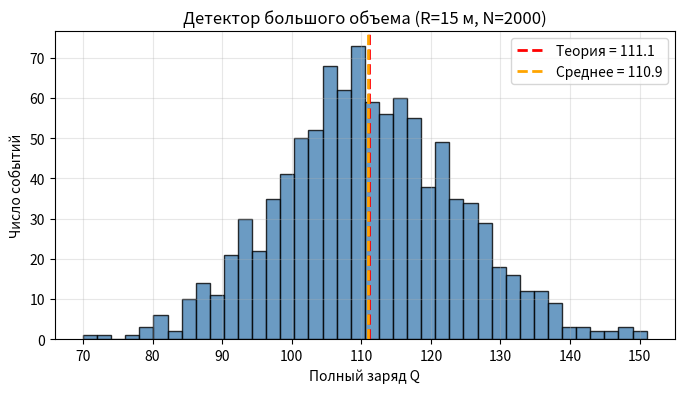

Source code (Python):
import numpy as np
import matplotlib.pyplot as plt
import time
from scipy.spatial import cKDTree

class DetectorLarge:
    def __init__(self, R: float, N: int, r: float, a: float, L: float | None = None):
        self.R = R
        self.N = N
        self.r = r
        self.a = a
        self.L = L
        self.pmt_positions = self._generate_pmt_positions()
        self.tree = cKDTree(self.pmt_positions)

    def _generate_pmt_positions(self) -> np.ndarray:
        indices = np.arange(0, self.N, dtype=float) + 0.5
        phi = np.arccos(1 - 2 * indices / self.N)
        theta = np.pi * (1 + 5**0.5) * indices
        x = np.cos(theta) * np.sin(phi)
        y = np.sin(theta) * np.sin(phi)
        z = np.cos(phi)
        return np.vstack((x, y, z)).T * self.R

    def trace_photons(self, origin: np.ndarray, directions: np.ndarray) -> tuple[np.ndarray, np.ndarray]:
        b = 2.0 * (directions @ origin)
        c = float(np.dot(origin, origin) - self.R ** 2)
        discr = b ** 2 - 4 * c
        t = (-b + np.sqrt(np.maximum(discr, 0.0))) / 2.0
        t = np.maximum(t, 0.0)

        hit_points = origin + t[:, None] * directions
        dists, closest = self.tree.query(hit_points, k=1)
        hit_idx = np.where(dists < self.r, closest, -1)
        return hit_idx, t


class Source:
    def __init__(self, Y: float):
        self.Y = Y

    def generate_event_array(self, E: float) -> np.ndarray:
        N_total = np.random.poisson(E * self.Y)
        if N_total == 0:
            return np.empty((0, 3))
        phi = np.random.uniform(0, 2*np.pi, size=N_total)
        cos_theta = np.random.uniform(-1, 1, size=N_total)
        sin_theta = np.sqrt(1 - cos_theta**2)
        x = sin_theta * np.cos(phi)
        y = sin_theta * np.sin(phi)
        z = cos_theta
        return np.vstack((x, y, z)).T


def simulate_events(energy, origin, detector, source, n_events):
    charges = np.zeros(n_events)
    for i in range(n_events):
        dirs = source.generate_event_array(energy)
        hit_idx, dists = detector.trace_photons(origin, dirs)
        hits_mask = hit_idx >= 0

        if detector.L is not None:
            survival_prob = np.exp(-dists[hits_mask] / detector.L)
            survived = np.random.uniform(0, 1, size=len(survival_prob)) < survival_prob
            n_valid_hits = np.sum(survived)
        else:
            n_valid_hits = np.sum(hits_mask)

        if n_valid_hits > 0:
            pes = np.random.poisson(detector.a, size=n_valid_hits)
            charges[i] = np.sum(pes)
    return charges


R = 15.0
N_pmt = 2000
r = 0.1
a = 0.5
Y = 10000.0
E = 1.0
N_events = 1000
origin = np.array([0.0, 0.0, 0.0])

detector = DetectorLarge(R=R, N=N_pmt, r=r, a=a)
source = Source(Y=Y)

Q_theory = a * Y * (N_pmt * r**2) / (4 * R**2)
print(f"Теоретический заряд: {Q_theory:.2f}")

t0 = time.perf_counter()
charges = simulate_events(E, origin, detector, source, N_events)
t_elapsed = time.perf_counter() - t0

print(f"Время моделирования {N_events} событий: {t_elapsed:.3f} с")
print(f"Средний заряд: {charges.mean():.2f}")
print(f"Стд. отклонение: {charges.std():.2f}")

plt.figure(figsize=(8, 4))
plt.hist(charges, bins=40, color='steelblue', edgecolor='black', alpha=0.8)
plt.axvline(Q_theory, color='red', linestyle='--', linewidth=2, label=f'Теория = {Q_theory:.1f}')
plt.axvline(charges.mean(), color='orange', linestyle='--', linewidth=2, label=f'Среднее = {charges.mean():.1f}')
plt.xlabel('Полный заряд Q')
plt.ylabel('Число событий')
plt.title('Детектор большого объема (R=15 м, N=2000)')
plt.legend()
plt.grid(alpha=0.3)
plt.show()
